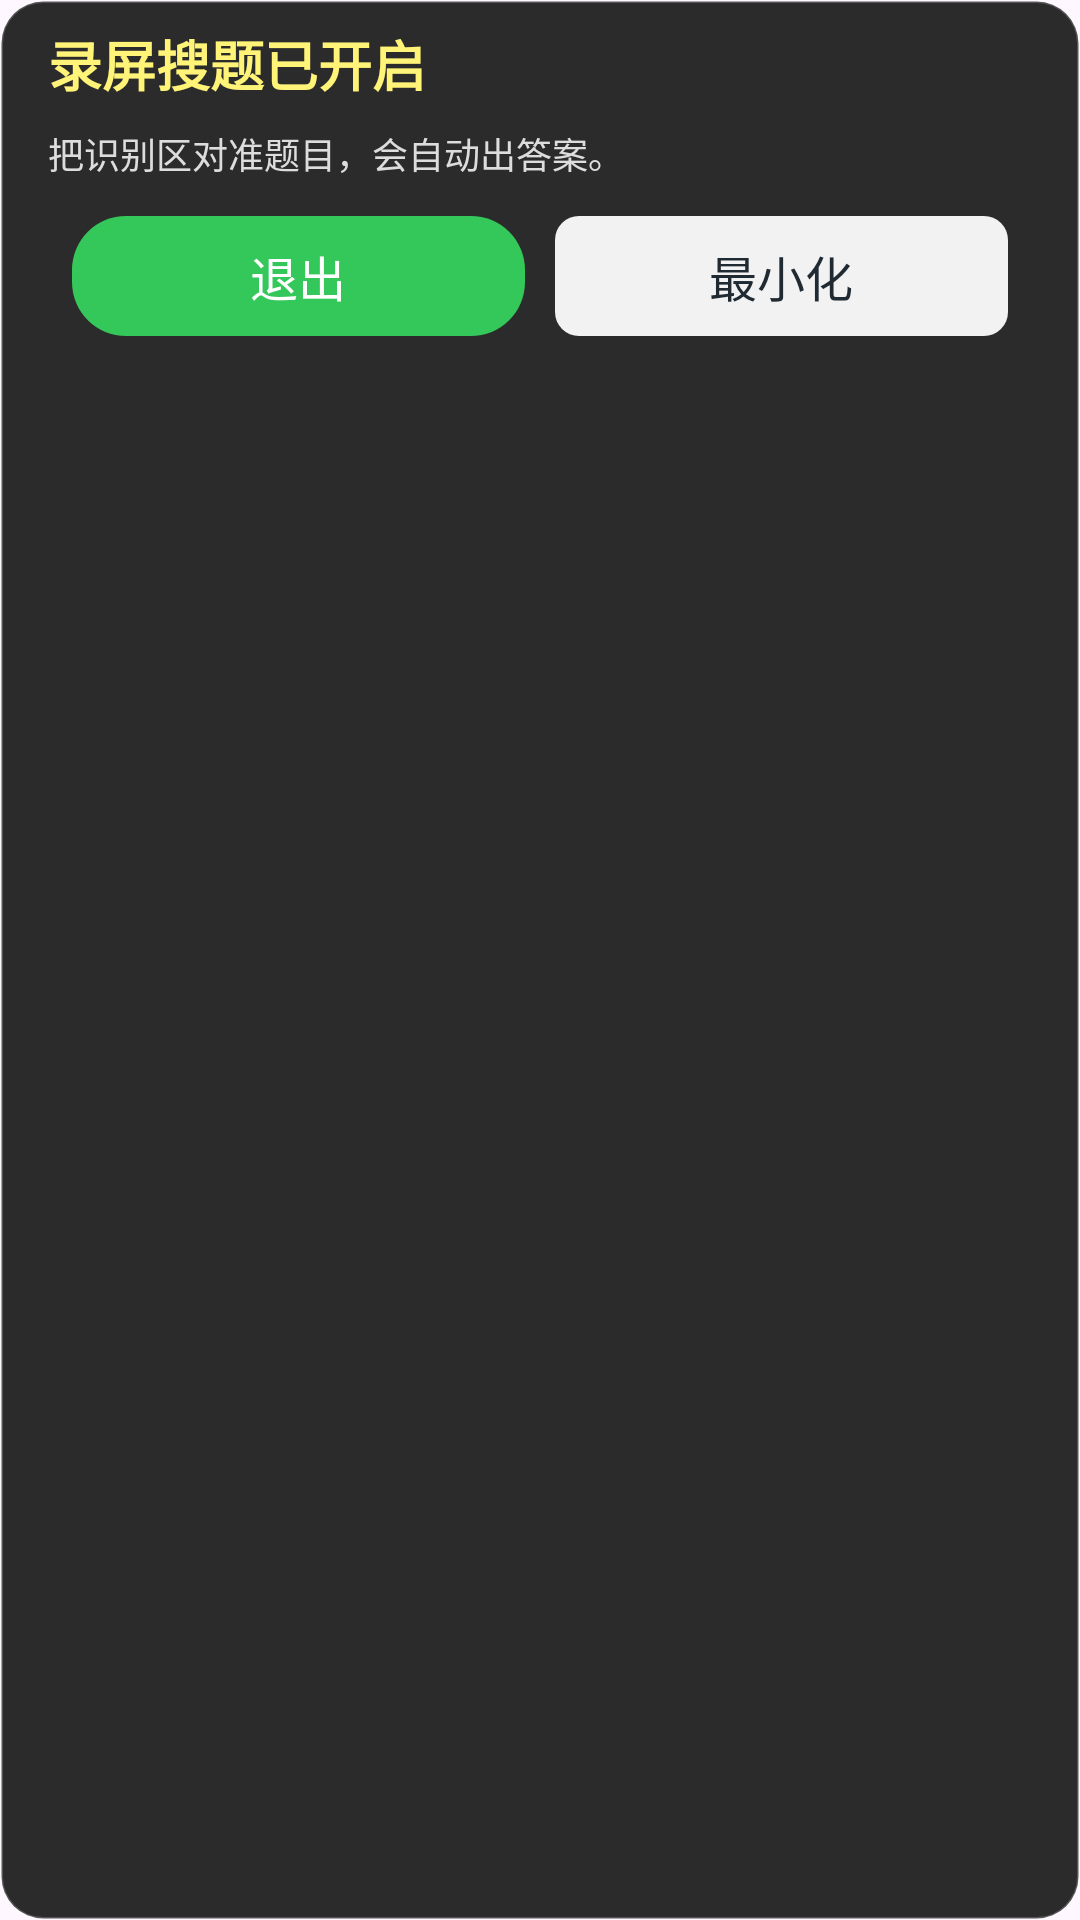

Reconstruct the res/layout file that produces this screen, plus the resources it refers to.
<!-- AndroidManifest.xml: application theme Theme.WeiTiku -->
<!-- res/layout/activity_screen_search.xml -->
<?xml version="1.0" encoding="utf-8"?>
<LinearLayout xmlns:android="http://schemas.android.com/apk/res/android"
    android:id="@+id/main_view"
    android:layout_width="match_parent"
    android:layout_height="wrap_content"
    android:background="@drawable/bg_float_panel"
    android:orientation="vertical"
    android:paddingLeft="8dp"
    android:paddingRight="8dp"
    android:paddingBottom="8dp">

    <TextView
        android:id="@+id/tv_suggest"
        android:layout_width="match_parent"
        android:layout_height="wrap_content"
        android:layout_marginLeft="8dp"
        android:layout_marginTop="8dp"
        android:layout_marginRight="8dp"
        android:text="录屏搜题已开启"
        android:textColor="#FFFFF478"
        android:textSize="18sp"
        android:textStyle="bold" />

    <TextView
        android:id="@+id/tv_content"
        android:layout_width="match_parent"
        android:layout_height="wrap_content"
        android:layout_marginLeft="8dp"
        android:layout_marginTop="8dp"
        android:layout_marginRight="8dp"
        android:lineSpacingExtra="2dp"
        android:maxLines="8"
        android:text="把识别区对准题目，会自动出答案。"
        android:textColor="#FFDDDDDD"
        android:textSize="12sp" />

    <LinearLayout
        android:id="@+id/actionLayout"
        android:layout_width="match_parent"
        android:layout_height="wrap_content"
        android:layout_marginLeft="16dp"
        android:layout_marginTop="12dp"
        android:layout_marginRight="16dp"
        android:orientation="horizontal">

        <TextView
            android:id="@+id/btn_exit"
            android:layout_width="0dp"
            android:layout_height="40dp"
            android:layout_weight="1"
            android:background="@drawable/bg_pill_green"
            android:gravity="center"
            android:text="退出"
            android:textColor="#FFFFFFFF"
            android:textSize="16sp" />

        <TextView
            android:id="@+id/btn_pip"
            android:layout_width="0dp"
            android:layout_height="40dp"
            android:layout_marginLeft="10dp"
            android:layout_weight="1"
            android:background="@drawable/btn_bg_float_gray2"
            android:gravity="center"
            android:text="最小化"
            android:textColor="@color/text_main"
            android:textSize="16sp" />
    </LinearLayout>
</LinearLayout>
<!-- resources referenced by this layout -->
<resources>
  <color name="text_main">#FF202A33</color>
  <!-- drawable bg_float_panel (drawable) -->
  ﻿<?xml version="1.0" encoding="utf-8"?>
  <shape xmlns:android="http://schemas.android.com/apk/res/android" android:shape="rectangle">
      <solid android:color="#F2202020" />
      <stroke android:width="1dp" android:color="#33FFFFFF" />
      <corners android:radius="14dp" />
  </shape>
  <!-- drawable bg_pill_green (drawable) -->
  <?xml version="1.0" encoding="utf-8"?>
  <shape xmlns:android="http://schemas.android.com/apk/res/android">
      <solid android:color="#FF34C759" />
      <corners android:radius="18dp" />
  </shape>
  <!-- drawable btn_bg_float_gray2 (drawable) -->
  <?xml version="1.0" encoding="utf-8"?>
  <shape xmlns:android="http://schemas.android.com/apk/res/android" android:shape="rectangle">
      <solid android:color="#FFF2F2F2" />
      <corners android:radius="8dp" />
  </shape>
  <style name="Theme.WeiTiku" parent="Theme.Material3.DayNight.NoActionBar">
          <item name="colorPrimary">@color/brand_primary</item>
          <item name="colorOnPrimary">@color/white</item>
          <item name="android:statusBarColor">@color/ink</item>
          <item name="android:navigationBarColor">@color/white</item>
          <item name="android:windowLightStatusBar">false</item>
      </style>
  <color name="brand_primary">#FFB45B35</color>
  <color name="white">#FFFFFFFF</color>
  <color name="ink">#FF1E2A35</color>
</resources>
